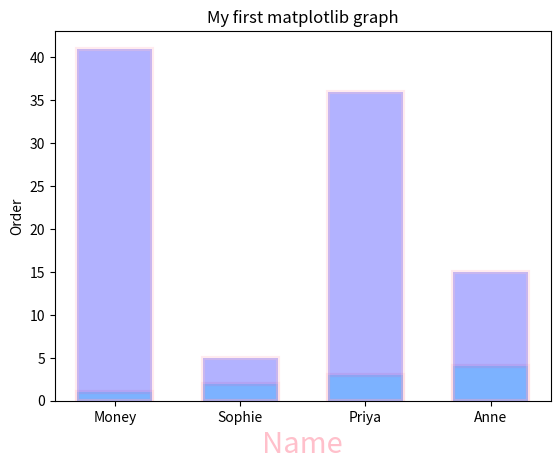

The matplotlib source for this figure:
from matplotlib import pyplot as plt

x = ['Money', 'Sophie', 'Priya', 'Anne']
y = [1,2,3,4]
age = [41, 5, 36, 15]

plt.bar(x,y, width=0.6, color='cyan', edgecolor='pink', linewidth=3, alpha=0.3)
plt.bar(x,age, width=0.6, color='blue', edgecolor='pink', linewidth=3, alpha=0.3)
plt.title("My first matplotlib graph")
plt.xlabel("Name", fontsize=21, color='pink')
plt.ylabel("Order")
# plt.gca().set_facecolor('black')   # axes background
# plt.gcf().set_facecolor('black')   # figure background
plt.show()

